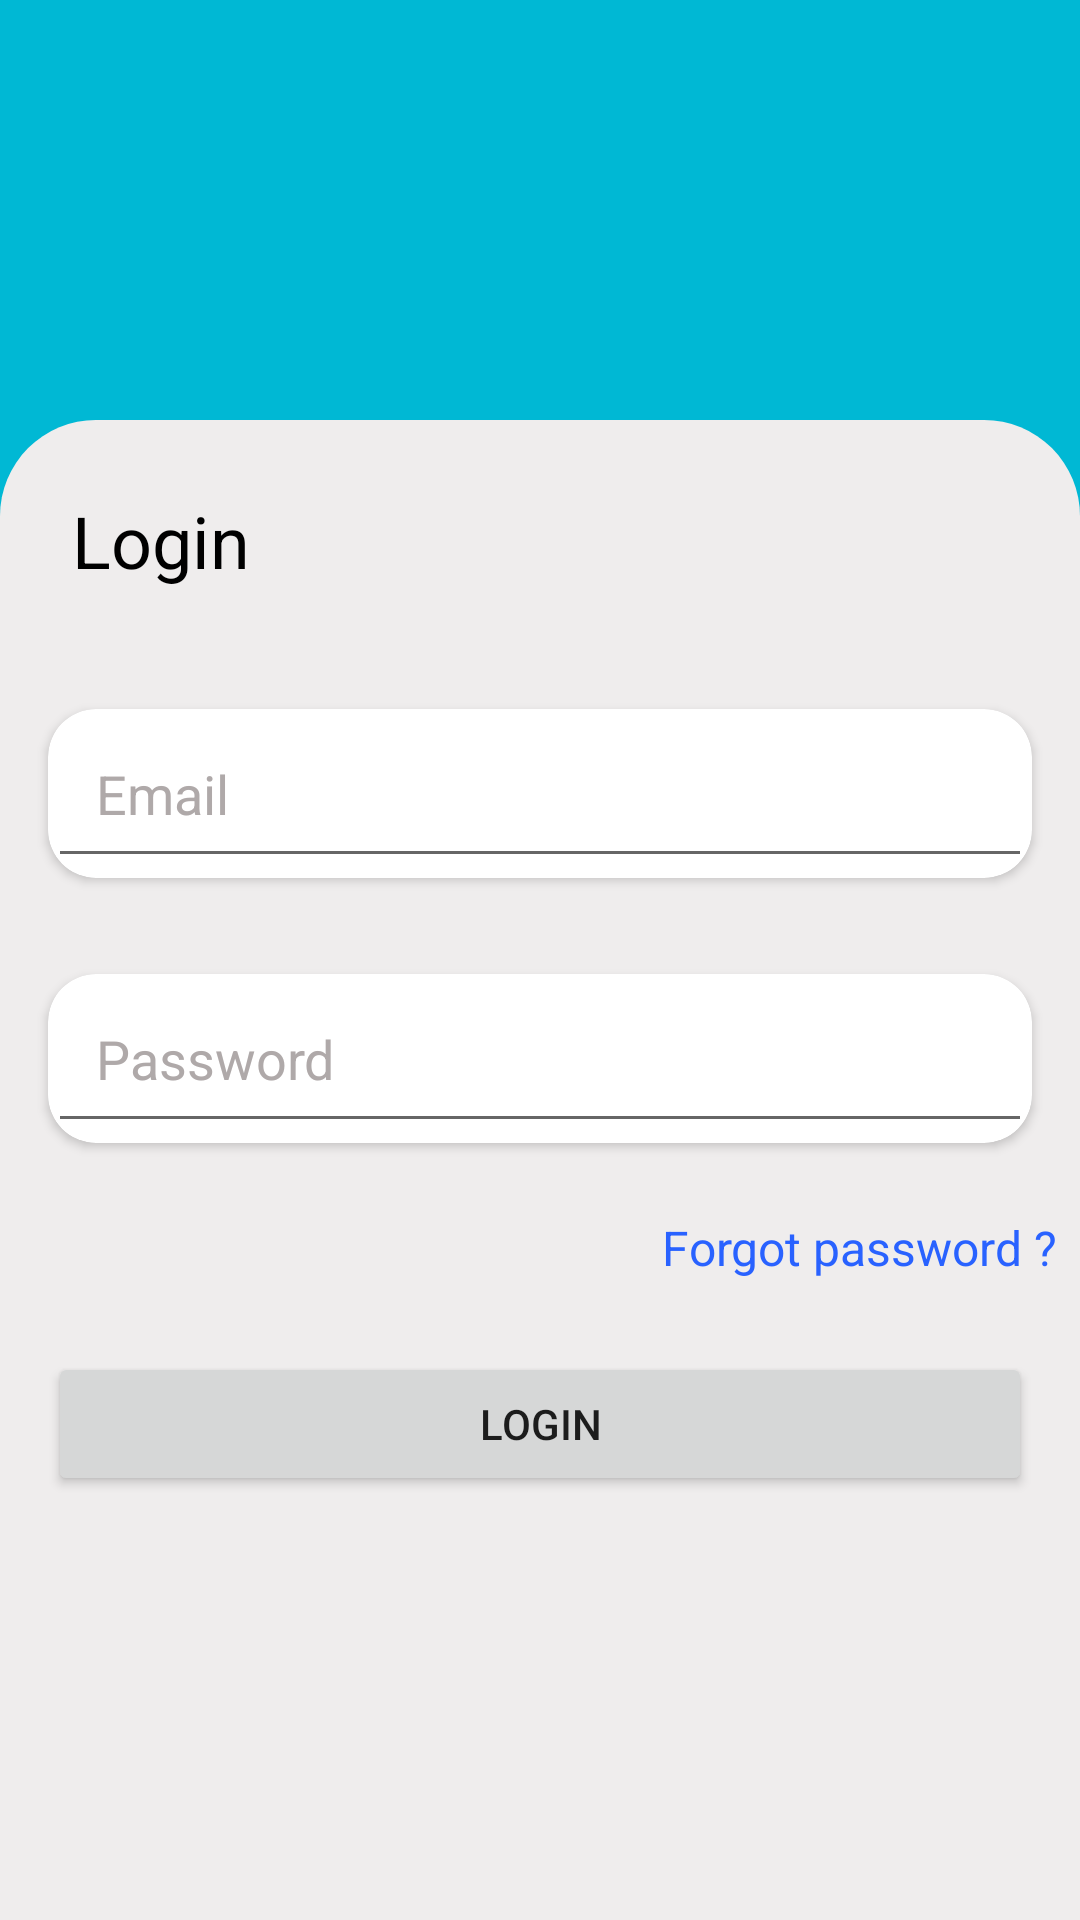

Here is an Android app screen rendered from its layout file. Give the layout XML and the strings, colors and styles it references.
<!-- AndroidManifest.xml: application theme Theme.CIT_Intern -->
<!-- res/layout/activity_login_email.xml -->
<?xml version="1.0" encoding="utf-8"?>
<RelativeLayout
    xmlns:android="http://schemas.android.com/apk/res/android"
    xmlns:app="http://schemas.android.com/apk/res-auto"
    xmlns:tools="http://schemas.android.com/tools"
    android:layout_width="match_parent"
    android:layout_height="match_parent"
    android:background="#00B8D4"
    tools:context=".Login_Email">


    <ImageView
        android:layout_width="wrap_content"
        android:layout_height="wrap_content"
        android:src="@drawable/shoppingbag"
        android:layout_centerHorizontal="true"
        android:layout_marginTop="30dp">

    </ImageView>

    <LinearLayout
        android:id="@+id/ll1"
        android:layout_width="match_parent"
        android:layout_height="500dp"
        android:layout_alignParentBottom="true"
        android:orientation="vertical"
        android:background="@drawable/back">

        <TextView
            android:layout_width="wrap_content"
            android:layout_height="wrap_content"
            android:textSize="24sp"
            android:textColor="@color/black"
            android:text="Login"
            android:layout_margin="24dp">
        </TextView>

        <androidx.cardview.widget.CardView
            android:layout_width="match_parent"
            android:layout_height="wrap_content"
            app:cardBackgroundColor="@color/white"
            app:cardCornerRadius="16dp"
            android:layout_margin="16dp">
            <EditText
                android:id="@+id/email"
                android:layout_width="match_parent"
                android:layout_height="wrap_content"
                android:padding="16dp"
                android:hint="Email"
                android:textColor="@color/black"
                android:textColorHint="#AFA9A9">
            </EditText>
        </androidx.cardview.widget.CardView>

        <androidx.cardview.widget.CardView
            android:layout_width="match_parent"
            android:layout_height="wrap_content"
            app:cardBackgroundColor="@color/white"
            app:cardCornerRadius="16dp"
            android:layout_margin="16dp">
            <EditText
                android:padding="16dp"
                android:id="@+id/pass"
                android:textColor="@color/black"
                android:layout_width="match_parent"
                android:layout_height="wrap_content"
                android:hint="Password"
                android:textColorHint="#AFA9A9">
            </EditText>
        </androidx.cardview.widget.CardView>

        <TextView
            android:id="@+id/forgot"
            android:layout_width="match_parent"
            android:layout_height="wrap_content"
            android:gravity="end"
            android:layout_margin="8dp"
            android:textColor="#2962FF"
            android:text="Forgot password ?"
            android:textSize="16sp">
        </TextView>
        <Button
            android:id="@+id/login_btn"
            android:layout_width="match_parent"
            android:layout_height="wrap_content"
            android:layout_margin="16dp"
            android:text="Login">

        </Button>
    </LinearLayout>
</RelativeLayout>
<!-- resources referenced by this layout -->
<resources>
  <!-- drawable back (drawable) -->
  <?xml version="1.0" encoding="utf-8"?>
  <shape
      xmlns:android="http://schemas.android.com/apk/res/android"
      android:shape="rectangle">
      <solid
          android:color="#EFEDED">
      </solid>
      <corners
          android:topLeftRadius="32dp"
          android:topRightRadius="32dp"/>
  </shape>
  <style name="Theme.CIT_Intern" parent="Theme.MaterialComponents.DayNight.DarkActionBar">
          
          <item name="colorPrimary">@color/purple_500</item>
          <item name="colorPrimaryVariant">@color/purple_700</item>
          <item name="colorOnPrimary">@color/white</item>
          
          <item name="colorSecondary">@color/teal_200</item>
          <item name="colorSecondaryVariant">@color/teal_700</item>
          <item name="colorOnSecondary">@color/black</item>
          
          <item name="android:statusBarColor" tools:targetApi="l">?attr/colorPrimaryVariant</item>
          
      </style>
  <!-- not gathered from this repository: default colours our renderer supplied (Android Studio template values) -->
  <color name="purple_500">#FF6200EE</color>
  <color name="purple_700">#FF3700B3</color>
  <color name="teal_200">#FF03DAC5</color>
  <color name="teal_700">#FF018786</color>
  <color name="black">#FF000000</color>
  <color name="white">#FFFFFFFF</color>
</resources>
